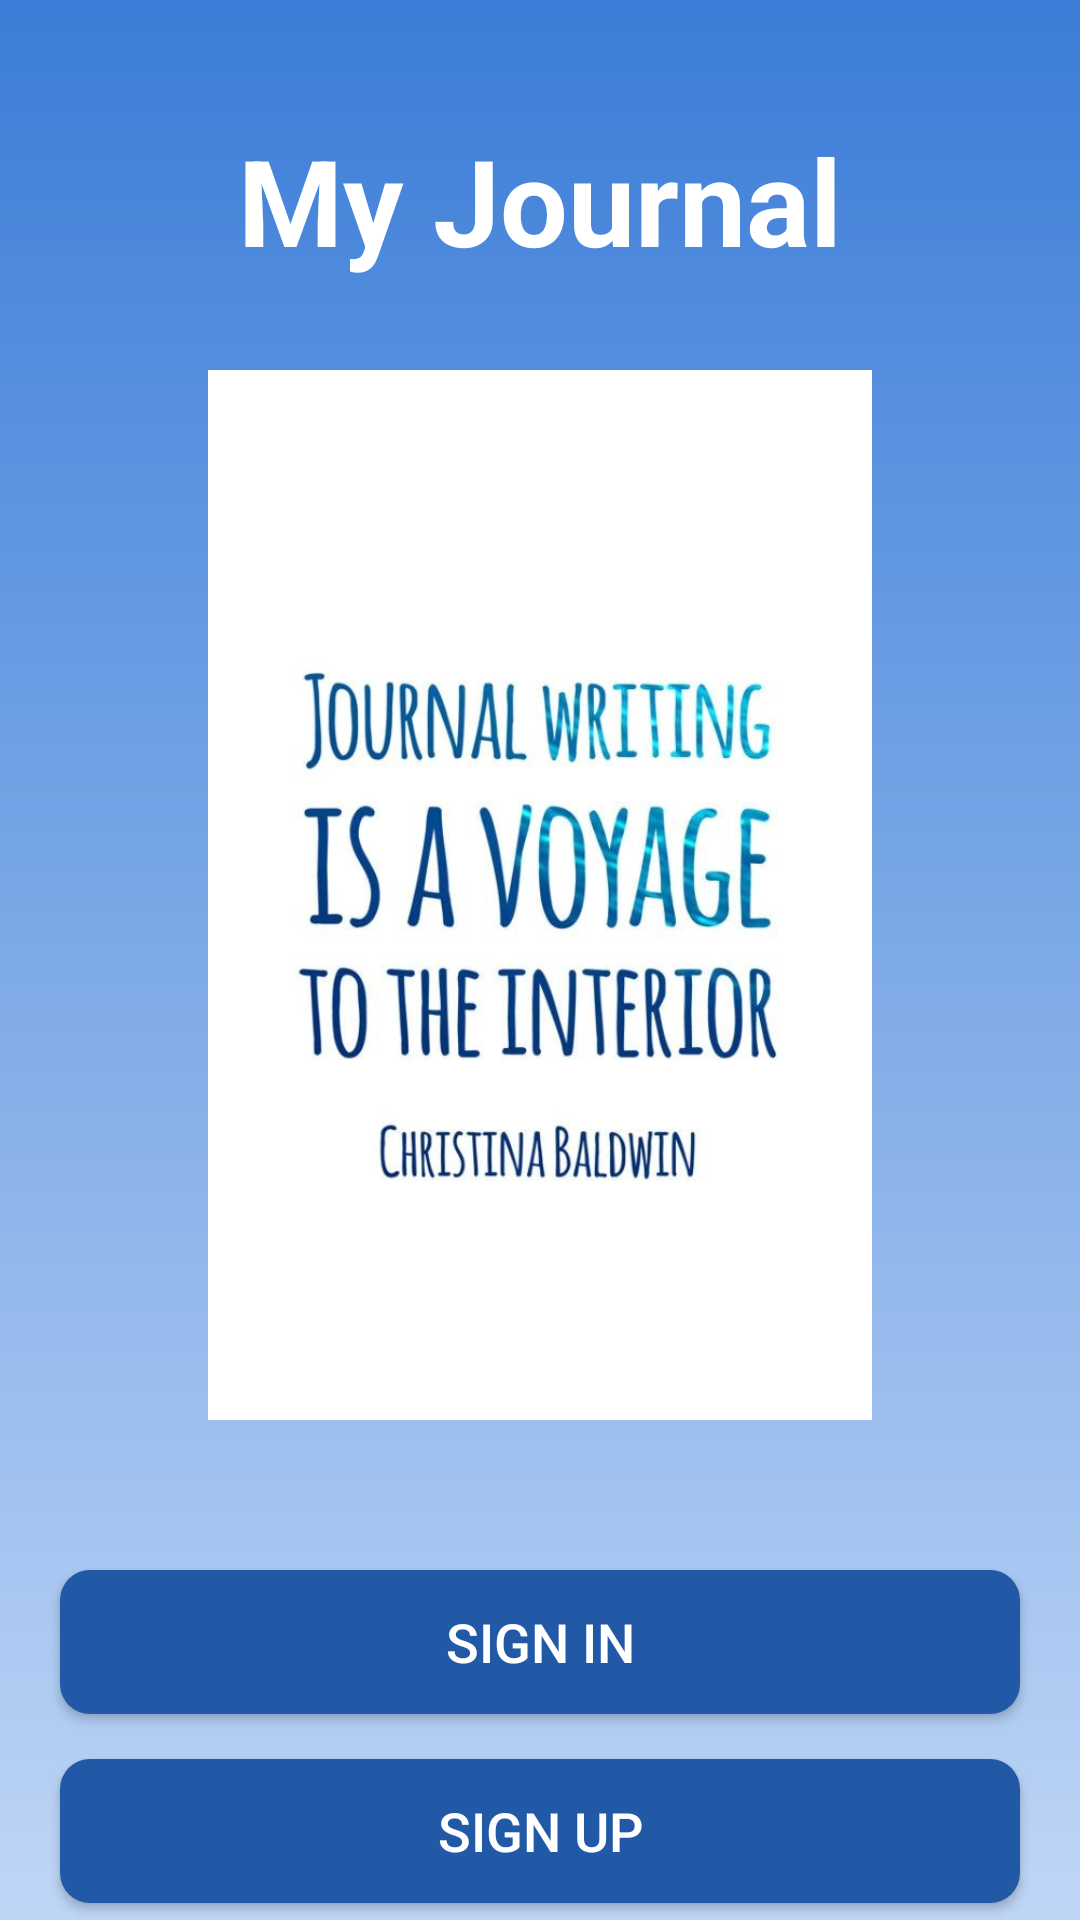

Here is an Android app screen rendered from its layout file. Give the layout XML and the strings, colors and styles it references.
<!-- AndroidManifest.xml: activity theme Theme.AppCompat.Light.NoActionBar -->
<!-- res/layout/activity_intro.xml -->
<?xml version="1.0" encoding="utf-8"?>
<LinearLayout xmlns:android="http://schemas.android.com/apk/res/android"
    xmlns:tools="http://schemas.android.com/tools"
    android:layout_width="match_parent"
    android:layout_height="match_parent"
    android:background="@drawable/gradient_main"
    android:gravity="center_horizontal"
    android:orientation="vertical"
    tools:context=".activities.IntroActivity"
    >

    <TextView
        android:id="@+id/tv_app_name_intro"
        android:layout_width="wrap_content"
        android:layout_height="wrap_content"
        android:layout_marginTop="40sp"
        android:text="My Journal"
        android:textColor="@color/white"
        android:textSize="40sp"
        android:textStyle="bold" />

    <ImageView
        android:layout_width="wrap_content"
        android:layout_height="350dp"
        android:layout_marginTop="@dimen/intro_screen_image_marginTop"
        android:contentDescription="@string/image_contentDescription"
        android:src="@drawable/journal_quote" />


    <Button
        android:id="@+id/btn_sign_in_intro"
        android:layout_width="match_parent"
        android:layout_height="wrap_content"
        android:layout_gravity="center"
        android:layout_marginStart="@dimen/btn_marginStartEnd"
        android:layout_marginTop="@dimen/intro_screen_sign_in_btn_marginTop"
        android:layout_marginEnd="@dimen/btn_marginStartEnd"
        android:background="@drawable/gradient_btn"
        android:gravity="center"
        android:paddingTop="@dimen/btn_paddingTopBottom"
        android:paddingBottom="@dimen/btn_paddingTopBottom"
        android:text="@string/sign_in"
        android:textColor="@android:color/white"
        android:textSize="@dimen/btn_text_size" />


    <Button
        android:id="@+id/btn_sign_up_intro"
        android:layout_width="match_parent"
        android:layout_height="wrap_content"
        android:layout_gravity="center"
        android:layout_marginStart="@dimen/btn_marginStartEnd"
        android:layout_marginTop="@dimen/intro_screen_sign_up_btn_marginTop"
        android:layout_marginEnd="@dimen/btn_marginStartEnd"
        android:background="@drawable/gradient_btn"
        android:gravity="center"
        android:paddingTop="@dimen/btn_paddingTopBottom"
        android:paddingBottom="@dimen/btn_paddingTopBottom"
        android:text="@string/sign_up"
        android:textColor="@color/white"
        android:textSize="@dimen/btn_text_size" />

</LinearLayout>
<!-- resources referenced by this layout -->
<resources>
  <color name="white">#FFFFFFFF</color>
  <dimen name="btn_marginStartEnd">20dp</dimen>
  <dimen name="btn_paddingTopBottom">8dp</dimen>
  <dimen name="btn_text_size">18sp</dimen>
  <dimen name="intro_screen_image_marginTop">30dp</dimen>
  <dimen name="intro_screen_sign_in_btn_marginTop">50dp</dimen>
  <dimen name="intro_screen_sign_up_btn_marginTop">15dp</dimen>
  <!-- drawable gradient_btn (drawable) -->
  <?xml version="1.0" encoding="utf-8"?>
  <shape xmlns:android="http://schemas.android.com/apk/res/android"
      android:shape="rectangle">
  
      <solid android:color="@color/btn_color" />
  
      <corners android:radius="10dp" />
  </shape>
  <!-- drawable gradient_main (drawable) -->
  <?xml version="1.0" encoding="utf-8"?>
  <shape
      android:shape = "rectangle"
      xmlns:android="http://schemas.android.com/apk/res/android">
  
      <gradient
          android:startColor="#3b7dd8"
          android:endColor="#bfd6f6 "
          android:angle="270"
          android:type="linear"/>
  
  
  </shape>
  <!-- drawable journal_quote: jpg bitmap (drawable, 83824 bytes) -->
  <string name="image_contentDescription">image</string>
  <string name="sign_in">SIGN IN</string>
  <string name="sign_up">SIGN UP</string>
  <color name="btn_color">#2159a6</color>
</resources>
